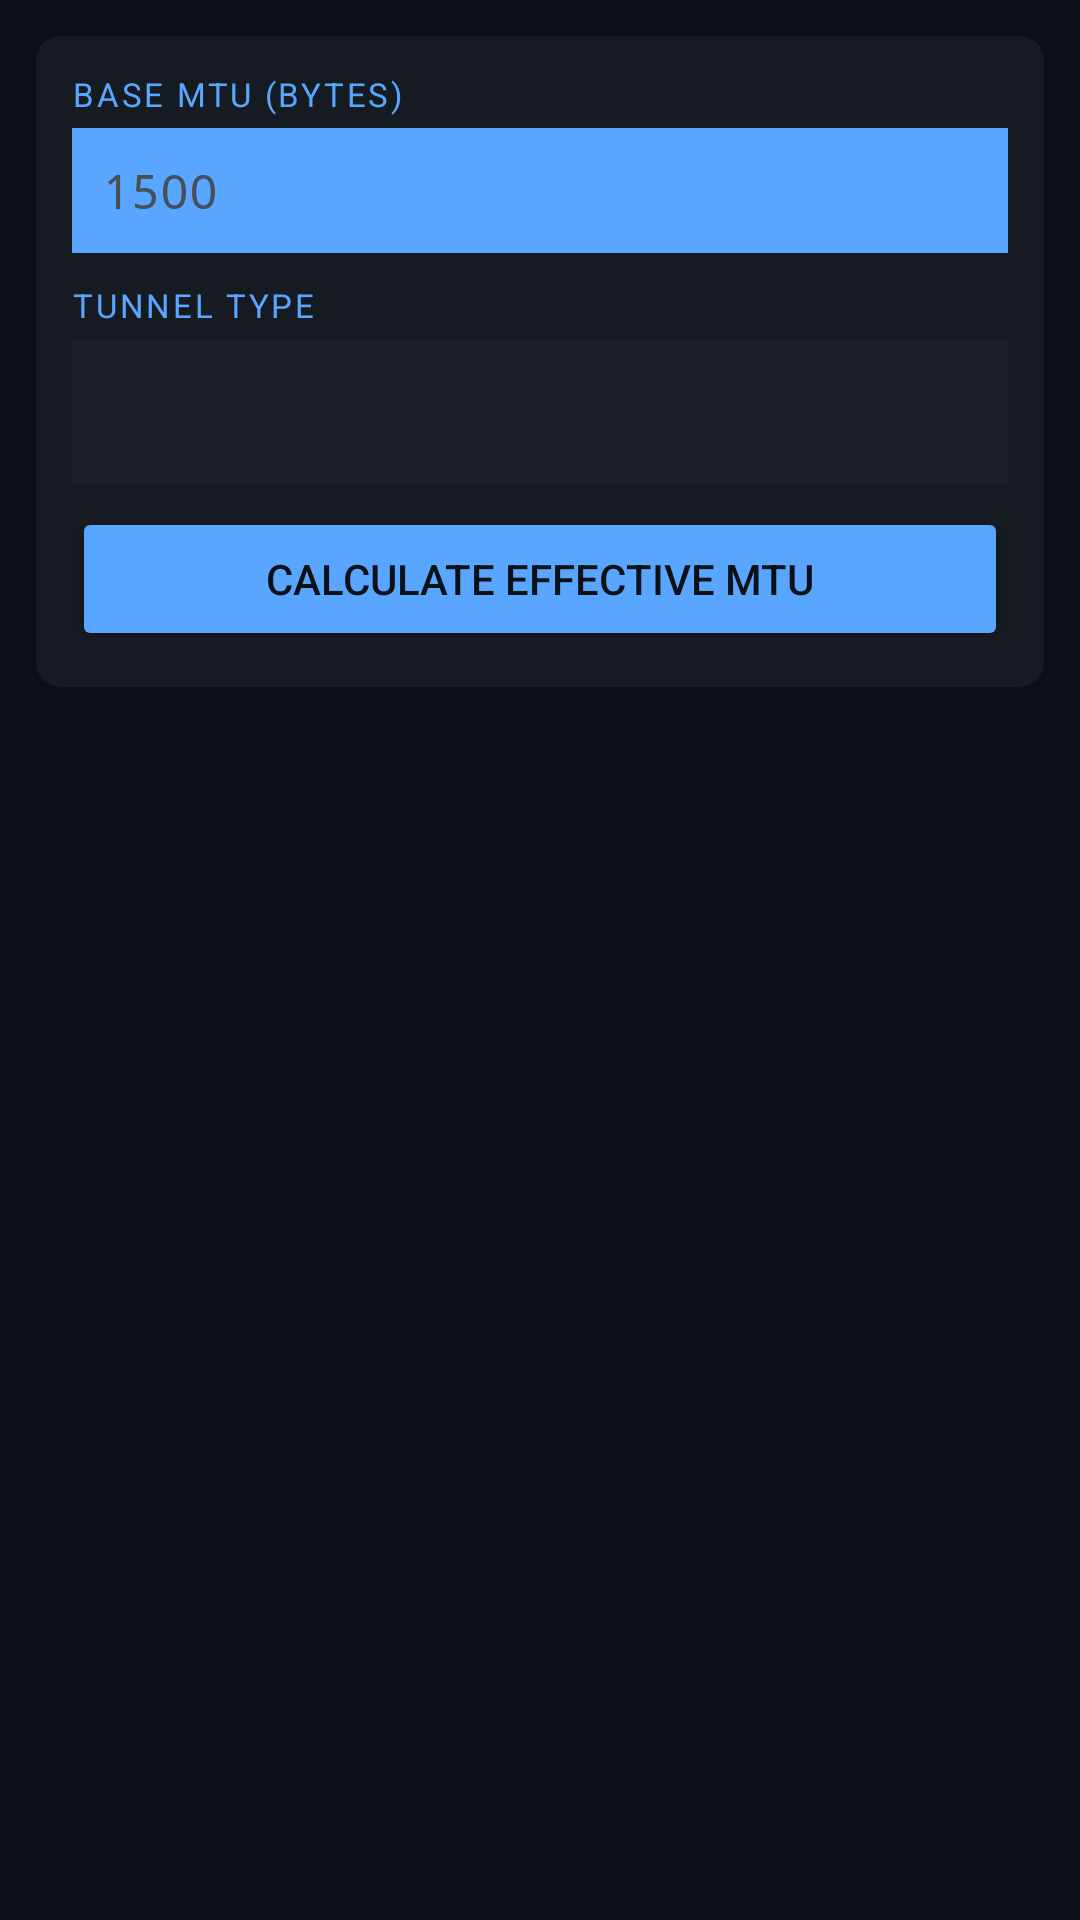

Produce the Android XML layout that renders to this screen, including the resource entries it uses.
<!-- AndroidManifest.xml: application theme Theme.SubnetCalc -->
<!-- res/layout/fragment_mtu.xml -->
<?xml version="1.0" encoding="utf-8"?>
<ScrollView xmlns:android="http://schemas.android.com/apk/res/android"
    xmlns:app="http://schemas.android.com/apk/res-auto"
    android:layout_width="match_parent"
    android:layout_height="match_parent"
    android:background="@color/bg_dark"
    android:fillViewport="true">
    <LinearLayout
        android:layout_width="match_parent"
        android:layout_height="wrap_content"
        android:orientation="vertical"
        android:padding="12dp">
        <com.google.android.material.card.MaterialCardView
            android:layout_width="match_parent"
            android:layout_height="wrap_content"
            app:cardBackgroundColor="@color/surface_dark"
            app:cardElevation="2dp"
            app:cardCornerRadius="8dp"
            android:layout_marginBottom="8dp">
            <LinearLayout
                android:layout_width="match_parent"
                android:layout_height="wrap_content"
                android:orientation="vertical"
                android:padding="12dp">
                <TextView
                    android:layout_width="match_parent"
                    android:layout_height="wrap_content"
                    android:text="Base MTU (bytes)"
                    android:textColor="@color/accent_blue"
                    android:textSize="11sp"
                    android:textAllCaps="true"
                    android:letterSpacing="0.08"
                    android:layout_marginBottom="4dp"/>
                <EditText
                    android:id="@+id/etMtuBase"
                    android:layout_width="match_parent"
                    android:layout_height="wrap_content"
                    android:hint="1500"
                    android:textColorHint="@color/text_hint"
                    android:textColor="@color/text_primary"
                    android:fontFamily="monospace"
                    android:textSize="16sp"
                    android:background="@color/input_bg"
                    android:padding="10dp"
                    android:inputType="number"
                    android:singleLine="true"
                    android:layout_marginBottom="10dp"/>
                <TextView
                    android:layout_width="match_parent"
                    android:layout_height="wrap_content"
                    android:text="Tunnel Type"
                    android:textColor="@color/accent_blue"
                    android:textSize="11sp"
                    android:textAllCaps="true"
                    android:letterSpacing="0.08"
                    android:layout_marginBottom="4dp"/>
                <Spinner
                    android:id="@+id/spinMtuType"
                    android:layout_width="match_parent"
                    android:layout_height="48dp"
                    android:background="@color/input_bg"
                    android:layout_marginBottom="8dp"/>
                <Button
                    android:id="@+id/btnMtuCalc"
                    android:layout_width="match_parent"
                    android:layout_height="wrap_content"
                    android:text="Calculate Effective MTU"
                    android:backgroundTint="@color/accent_blue"
                    android:textColor="@color/bg_dark"/>
            </LinearLayout>
        </com.google.android.material.card.MaterialCardView>
        <com.google.android.material.card.MaterialCardView
            android:id="@+id/cardMtuResults"
            android:layout_width="match_parent"
            android:layout_height="wrap_content"
            app:cardBackgroundColor="@color/surface_dark"
            app:cardElevation="2dp"
            app:cardCornerRadius="8dp"
            android:visibility="gone">
            <LinearLayout
                android:layout_width="match_parent"
                android:layout_height="wrap_content"
                android:orientation="vertical"
                android:padding="12dp">
                <TextView
                    android:id="@+id/tvMtuResults"
                    android:layout_width="match_parent"
                    android:layout_height="wrap_content"
                    android:fontFamily="monospace"
                    android:textColor="@color/text_primary"
                    android:textSize="13sp"
                    android:lineSpacingMultiplier="1.6"/>
            </LinearLayout>
        </com.google.android.material.card.MaterialCardView>
    </LinearLayout>
</ScrollView>
<!-- resources referenced by this layout -->
<resources>
  <color name="accent_blue">#58A6FF</color>
  <color name="bg_dark">#0D1117</color>
  <color name="input_bg">#1C2128</color>
  <color name="surface_dark">#161B22</color>
  <color name="text_hint">#484F58</color>
  <color name="text_primary">#E6EDF3</color>
  <style name="Theme.SubnetCalc" parent="Theme.MaterialComponents.DayNight.NoActionBar">
          <item name="colorPrimary">@color/accent_blue</item>
          <item name="colorPrimaryVariant">@color/surface_dark</item>
          <item name="colorOnPrimary">@color/bg_dark</item>
          <item name="colorSecondary">@color/accent_green</item>
          <item name="colorOnSecondary">@color/bg_dark</item>
          <item name="android:colorBackground">@color/bg_dark</item>
          <item name="colorSurface">@color/surface_dark</item>
          <item name="colorOnSurface">@color/text_primary</item>
          <item name="android:textColorPrimary">@color/text_primary</item>
          <item name="android:textColorSecondary">@color/text_secondary</item>
          <item name="android:statusBarColor">@color/surface_dark</item>
          <item name="android:navigationBarColor">@color/surface_dark</item>
          <item name="editTextStyle">@style/EditTextStyle</item>
      </style>
  <color name="accent_green">#3FB950</color>
  <color name="text_secondary">#8B949E</color>
  <style name="EditTextStyle" parent="Widget.AppCompat.EditText">
          <item name="android:textColor">@color/text_primary</item>
          <item name="android:backgroundTint">@color/accent_blue</item>
      </style>
</resources>
